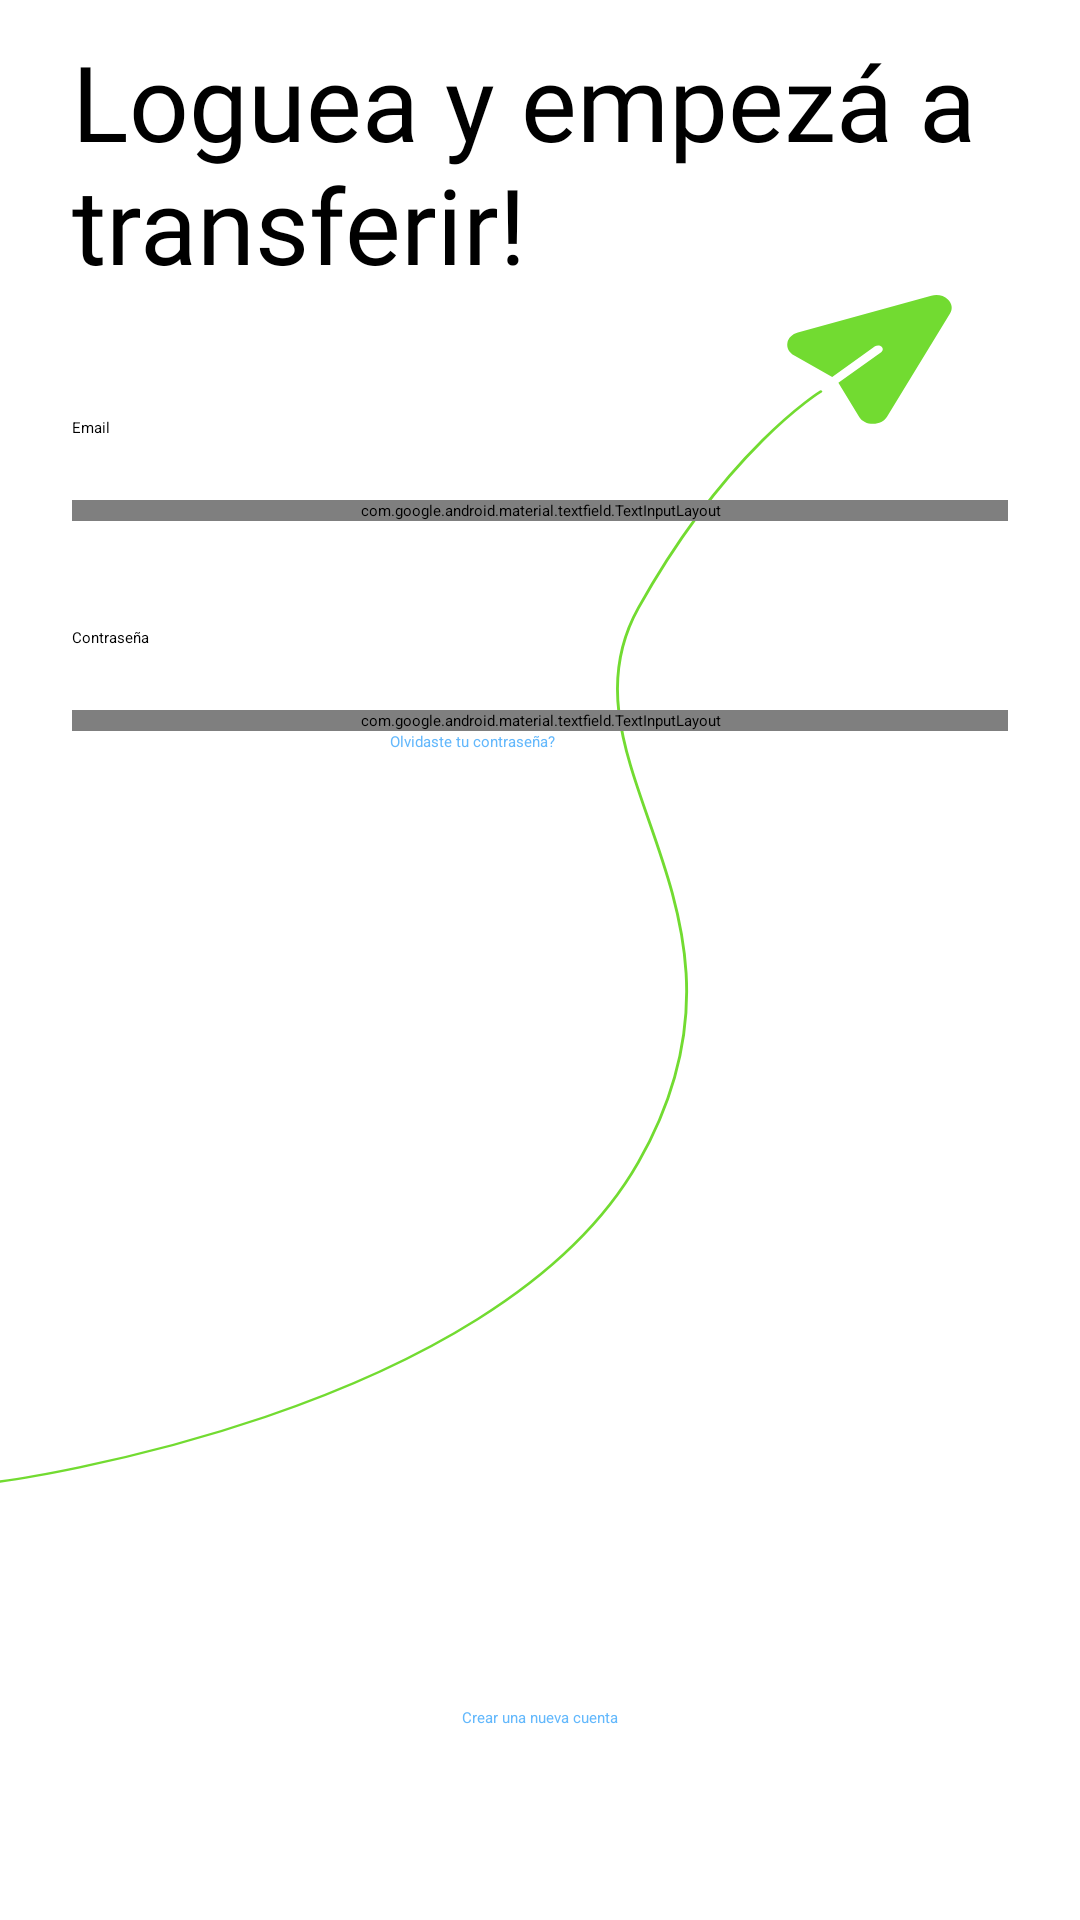

Produce the Android XML layout that renders to this screen, including the resource entries it uses.
<!-- AndroidManifest.xml: application theme Theme.App.Starting -->
<!-- res/layout/fragment_login_page.xml -->
<?xml version="1.0" encoding="utf-8"?>
<FrameLayout xmlns:android="http://schemas.android.com/apk/res/android"
    xmlns:app="http://schemas.android.com/apk/res-auto"
    xmlns:tools="http://schemas.android.com/tools"
    android:layout_width="match_parent"
    android:layout_height="match_parent"
    android:background="@color/white"

    tools:context=".LoginPageFragment">

    
    <androidx.constraintlayout.widget.ConstraintLayout
        android:layout_width="match_parent"
        android:background="@drawable/login_signup_background"
        android:layout_height="match_parent">

        <TextView
            android:id="@+id/textView7"
            android:layout_width="0dp"
            android:layout_height="98dp"
            android:layout_marginStart="24dp"
            android:layout_marginEnd="24dp"
            android:text="@string/loguea_y_empez_a_transferir"
            android:fontFamily="@font/meta_pro_bold"
            android:textSize="35sp"
            app:layout_constraintBottom_toTopOf="@+id/linearLayout3"
            app:layout_constraintEnd_toEndOf="parent"
            app:layout_constraintStart_toStartOf="parent"
            app:layout_constraintTop_toTopOf="parent" />

        <Button
            android:id="@+id/loginButton"
            android:layout_width="0dp"
            android:layout_height="70dp"
            android:layout_marginStart="24dp"
            android:layout_marginEnd="24dp"
            android:layout_marginBottom="24dp"

            android:text="@string/login"
            android:textColor="@color/white"

            app:cornerRadius="16dp"
            app:layout_constraintBottom_toTopOf="@+id/textoCrearCuenta"
            app:layout_constraintEnd_toEndOf="parent"
            app:layout_constraintHorizontal_bias="0.0"
            app:layout_constraintStart_toStartOf="parent" />

        <TextView
            android:id="@+id/textoCrearCuenta"
            android:layout_width="wrap_content"
            android:layout_height="wrap_content"
            android:layout_marginBottom="64dp"
            android:text="@string/crear_nueva_cuenta"
            android:textColor="@color/lightblue"
            app:layout_constraintBottom_toBottomOf="parent"
            app:layout_constraintEnd_toEndOf="parent"
            app:layout_constraintStart_toStartOf="parent" />

        <LinearLayout
            android:id="@+id/linearLayout3"
            android:layout_width="0dp"
            android:layout_height="238dp"
            android:layout_marginStart="24dp"
            android:layout_marginEnd="24dp"
            android:orientation="vertical"
            app:layout_constraintBottom_toTopOf="@+id/loginButton"
            app:layout_constraintEnd_toEndOf="parent"
            app:layout_constraintStart_toStartOf="parent"
            app:layout_constraintTop_toTopOf="parent">

            <TextView
                android:id="@+id/loginEmailTitle"
                android:layout_width="match_parent"
                android:layout_height="48dp"
                android:ems="10"
                android:gravity="center|left"
                android:inputType="text"
                android:text="@string/email_first_upper"/>

            <com.google.android.material.textfield.TextInputLayout
                android:layout_width="match_parent"
                android:layout_height="wrap_content"
                android:background="@android:color/white"
                app:boxBackgroundMode="outline"
                app:boxCornerRadiusBottomEnd="12dp"
                app:boxCornerRadiusBottomStart="12dp"
                app:boxCornerRadiusTopEnd="12dp"
                app:boxCornerRadiusTopStart="12dp"

                app:boxStrokeColor="#094464">

                <com.google.android.material.textfield.TextInputEditText
                    android:layout_width="match_parent"
                    android:layout_height="wrap_content"
                    android:hint="@string/email" />

            </com.google.android.material.textfield.TextInputLayout>

            <Space
                android:layout_width="match_parent"
                android:layout_height="15dp" />

            <TextView
                android:id="@+id/textView5"
                android:layout_width="match_parent"
                android:layout_height="48dp"
                android:gravity="center|left"
                android:text="@string/contrasenia" />

            <com.google.android.material.textfield.TextInputLayout
                android:layout_width="match_parent"
                android:layout_height="wrap_content"
                android:background="@android:color/white"
                app:boxBackgroundMode="outline"
                app:boxCornerRadiusBottomEnd="12dp"
                app:boxCornerRadiusBottomStart="12dp"
                app:boxCornerRadiusTopEnd="12dp"
                app:boxCornerRadiusTopStart="12dp"
                app:boxStrokeColor="#094464"
                app:endIconMode="password_toggle">

                <com.google.android.material.textfield.TextInputEditText
                    android:layout_width="match_parent"
                    android:layout_height="wrap_content"
                    android:hint="@string/password"
                    android:inputType="textPassword" />

            </com.google.android.material.textfield.TextInputLayout>


            <androidx.constraintlayout.widget.ConstraintLayout
                android:layout_width="match_parent"
                android:layout_height="match_parent">

                <Button
                    android:id="@+id/button2"
                    android:layout_width="206dp"
                    android:layout_height="48dp"
                    android:background="@android:color/transparent"
                    android:paddingRight="0dp"
                    android:text="@string/olvidaste_tu_contrase_a"
                    android:textColor="@color/lightblue"
                    app:layout_constraintEnd_toEndOf="parent"
                    app:layout_constraintTop_toTopOf="parent" />
            </androidx.constraintlayout.widget.ConstraintLayout>

        </LinearLayout>


    </androidx.constraintlayout.widget.ConstraintLayout>

</FrameLayout>
<!-- resources referenced by this layout -->
<resources>
  <color name="lightblue">#63B8FC</color>
  <color name="white">#FFFFFFFF</color>
  <!-- drawable login_signup_background (drawable) -->
  <vector xmlns:android="http://schemas.android.com/apk/res/android"
      android:width="375dp"
      android:height="812dp"
      android:background="@color/white"
      android:viewportWidth="375"
      android:viewportHeight="812">
  
    <path
        android:strokeWidth="1"
  
        android:pathData="M0,626.56C0,626.56 171.54,598.79 221.65,491.57C271.76,384.35 190.66,324.61 221.65,257.12C252.64,189.63 285,165.56 285,165.56"
        android:fillColor="#00000000"
        android:strokeColor="@color/green"
        android:strokeLineCap="round"
        />
    <path
        android:pathData="M323.36,125.07L277.04,140.66C275.09,141.32 273.69,142.99 273.4,145.02C273.1,147.05 273.96,149.04 275.65,150.2L288.96,159.39L303.82,146.47C304.51,145.88 305.54,145.95 306.13,146.63C306.72,147.3 306.65,148.34 305.96,148.93L291.1,161.85L298.34,176.31C299.26,178.14 301.11,179.27 303.16,179.26C305.22,179.25 307.07,178.1 307.99,176.26L329.87,132.56C330.87,130.57 330.58,128.3 329.13,126.63C327.68,124.96 325.47,124.36 323.36,125.07Z"
        android:fillColor="@color/green"/>
  </vector>
  <string name="contrasenia">Contraseña</string>
  <string name="crear_nueva_cuenta">Crear una nueva cuenta</string>
  <string name="email">email</string>
  <string name="email_first_upper">Email</string>
  <string name="login">Login</string>
  <string name="loguea_y_empez_a_transferir">Loguea y empezá a transferir!</string>
  <string name="olvidaste_tu_contrase_a">Olvidaste tu contraseña?</string>
  <string name="password">password</string>
  <style name="Theme.App.Starting" parent="Theme.SplashScreen">
          <item name="windowSplashScreenAnimatedIcon">@drawable/logo_splash</item>
          <item name="windowSplashScreenBackground">@color/lightblue</item>
          <item name="postSplashScreenTheme">@style/Base.Theme.AlkeWallet</item>
          <item name="windowSplashScreenAnimationDuration">3000</item>
          <item name="windowSplashScreenIconBackgroundColor">#ffffff</item>
      </style>
  <color name="green">#72DB31</color>
  <!-- drawable logo_splash: vector/xml drawable (drawable, 11833 chars, omitted) -->
  <style name="Base.Theme.AlkeWallet" parent="Theme.Material3.DayNight.NoActionBar">
          
          
          <item name="colorPrimary">@color/lightblue</item>
      </style>
</resources>
